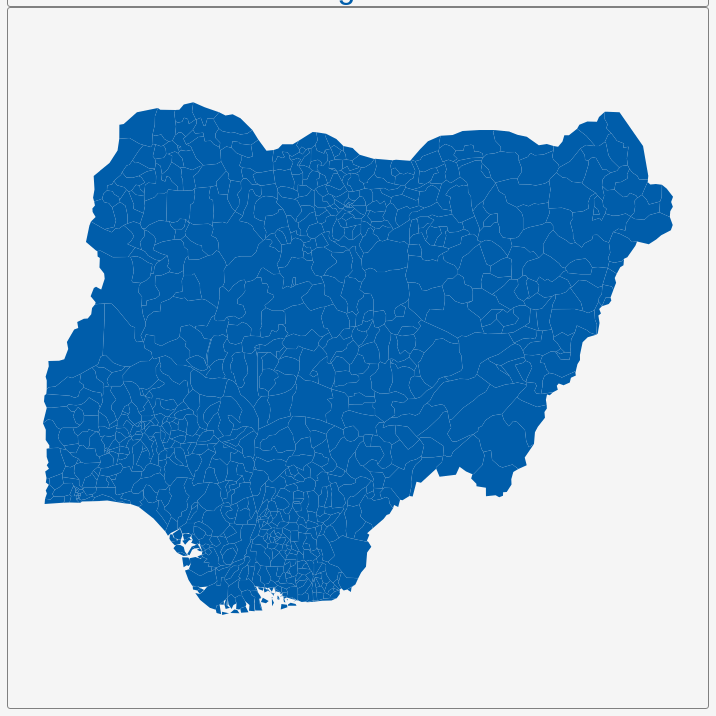
D3 v3 page, settled after 360 driven frames (6 s of simulated time); the page loaded 1 data file(s).


        var dim = 700;
        const center = {
            "lng": 8.667,
            "lat": 9.1236
        };
        var scale = 3349;

        var title = document.getElementById('title');
        title.style.width = dim;
        title.style.marginLeft = "calc(50% - " + (dim / 2) + "px)";
        var map = document.getElementById('map')
        map.style.width = dim;
        map.style.marginLeft = "calc(50% - " + (dim / 2) + "px)";

        var tooltip = d3
            .select("#map")
            .append("div")
            .attr("class", "tooltip")
            .attr("opacity", 0);
        var width = dim,
            height = dim;

        var svg = d3.select("#map")
            .append("svg")
            .attr("width", width)
            .attr("height", height);

        scale = scale * .9;// to give 5% padding on each side
        var projection = d3.geo.mercator()
            .center([center.lng, center.lat])
            .scale(scale)
            .translate([width / 2, height / 2]);
        var geoPath = d3.geo.path()
            .projection(projection);

        var g = svg.append("g");
        d3.json("geosource.json", function (json) {
            g.selectAll("path")
                .data(json.features)
                .enter()
                .append("path")
                .attr("d", geoPath)
                .attr("class", "polygon")
                .on("mouseover", mouseover)
                .on("mouseout", mouseout)
                .on("mousemove", mousemove);

            svg.call(d3.behavior.zoom().on("zoom", () => {
                g.attr("transform", "translate(" + d3.event.translate.join(",") + ")scale(" + d3.event.scale + ")");
            }));
        });
        function mouseover(d) {
            d3.select(this).attr("class", "hover");
            tooltip.style("opacity", 0.9);
            tooltip.html((d.properties.NAME_2 && "<b>" + d.properties.NAME_2 + "</b><br>" || '') +
                (d.properties.ENGTYPE_2 && d.properties.ENGTYPE_2 + "<br>" || '') +
                (d.properties.NAME_1 && d.properties.NAME_1));
        }
        function mouseout(d) {
            d3.select(this).attr("class", "polygon");
            tooltip.style("opacity", 0);
        }
        function mousemove(d) {
            tooltip.style({
                left: function () {
                    if (d3.event.pageX > 800) {
                        return d3.event.pageX - 180 + "px";
                    } else {
                        return d3.event.pageX + 23 + "px";
                    }
                },
                top: d3.event.pageY - 20 + "px",
            });
        }
    

### data: geosource.json
{
 "type": "FeatureCollection",
 "features": [
  {
   "type": "Feature",
   "geometry": {
    "type": "Polygon",
    "coordinates": "[... 1 items]"
   },
   "properties": {
    "GID_0": "NGA",
    "NAME_0": "Nigeria",
    "GID_1": "NGA.1_1",
    "NAME_1": "Abia",
    "NL_NAME_1": "",
    "GID_2": "NGA.1.1_1",
    "NAME_2": "Aba North",
    "VARNAME_2": "",
    "NL_NAME_2": "",
    "TYPE_2": "Local Authority",
    "ENGTYPE_2": "Local Authority",
    "CC_2": "",
    "HASC_2": ""
   }
  },
  {
   "type": "Feature",
   "geometry": {
    "type": "Polygon",
    "coordinates": "[... 1 items]"
   },
   "properties": {
    "GID_0": "NGA",
    "NAME_0": "Nigeria",
    "GID_1": "NGA.1_1",
    "NAME_1": "Abia",
    "NL_NAME_1": "",
    "GID_2": "NGA.1.2_1",
    "NAME_2": "Aba South",
    "VARNAME_2": "",
    "NL_NAME_2": "",
    "TYPE_2": "Local Authority",
    "ENGTYPE_2": "Local Authority",
    "CC_2": "",
    "HASC_2": ""
   }
  },
  {
   "type": "Feature",
   "geometry": {
    "type": "Polygon",
    "coordinates": "[... 1 items]"
   },
   "properties": {
    "GID_0": "NGA",
    "NAME_0": "Nigeria",
    "GID_1": "NGA.1_1",
    "NAME_1": "Abia",
    "NL_NAME_1": "",
    "GID_2": "NGA.1.3_1",
    "NAME_2": "Arochukw",
    "VARNAME_2": "Arochukwu",
    "NL_NAME_2": "",
    "TYPE_2": "Local Authority",
    "ENGTYPE_2": "Local Authority",
    "CC_2": "",
    "HASC_2": ""
   }
  },
  {
   "type": "Feature",
   "geometry": {
    "type": "Polygon",
    "coordinates": "[... 1 items]"
   },
   "properties": {
    "GID_0": "NGA",
    "NAME_0": "Nigeria",
    "GID_1": "NGA.1_1",
    "NAME_1": "Abia",
    "NL_NAME_1": "",
    "GID_2": "NGA.1.4_1",
    "NAME_2": "Bende",
    "VARNAME_2": "",
    "NL_NAME_2": "",
    "TYPE_2": "Local Authority",
    "ENGTYPE_2": "Local Authority",
    "CC_2": "",
    "HASC_2": ""
   }
  },
  {
   "type": "Feature",
   "geometry": {
    "type": "Polygon",
    "coordinates": "[... 1 items]"
   },
   "properties": {
    "GID_0": "NGA",
    "NAME_0": "Nigeria",
    "GID_1": "NGA.1_1",
    "NAME_1": "Abia",
    "NL_NAME_1": "",
    "GID_2": "NGA.1.5_1",
    "NAME_2": "Ikwuano",
    "VARNAME_2": "",
    "NL_NAME_2": "",
    "TYPE_2": "Local Authority",
    "ENGTYPE_2": "Local Authority",
    "CC_2": "",
    "HASC_2": ""
   }
  },
  {
   "type": "Feature",
   "geometry": {
    "type": "Polygon",
    "coordinates": "[... 1 items]"
   },
   "properties": {
    "GID_0": "NGA",
    "NAME_0": "Nigeria",
    "GID_1": "NGA.1_1",
    "NAME_1": "Abia",
    "NL_NAME_1": "",
    "GID_2": "NGA.1.6_1",
    "NAME_2": "Isiala Ngwa North",
    "VARNAME_2": "",
    "NL_NAME_2": "",
    "TYPE_2": "Local Authority",
    "ENGTYPE_2": "Local Authority",
    "CC_2": "",
    "HASC_2": ""
   }
  },
  {
   "type": "Feature",
   "geometry": {
    "type": "Polygon",
    "coordinates": "[... 1 items]"
   },
   "properties": {
    "GID_0": "NGA",
    "NAME_0": "Nigeria",
    "GID_1": "NGA.1_1",
    "NAME_1": "Abia",
    "NL_NAME_1": "",
    "GID_2": "NGA.1.7_1",
    "NAME_2": "Isiala Ngwa South",
    "VARNAME_2": "",
    "NL_NAME_2": "",
    "TYPE_2": "Local Authority",
    "ENGTYPE_2": "Local Authority",
    "CC_2": "",
    "HASC_2": ""
   }
  },
  {
   "type": "Feature",
   "geometry": {
    "type": "Polygon",
    "coordinates": "[... 1 items]"
   },
   "properties": {
    "GID_0": "NGA",
    "NAME_0": "Nigeria",
    "GID_1": "NGA.1_1",
    "NAME_1": "Abia",
    "NL_NAME_1": "",
    "GID_2": "NGA.1.8_1",
    "NAME_2": "Isuikwua",
    "VARNAME_2": "Isuikwuato",
    "NL_NAME_2": "",
    "TYPE_2": "Local Authority",
    "ENGTYPE_2": "Local Authority",
    "CC_2": "",
    "HASC_2": ""
   }
  },
  "... 767 more items"
 ]
}